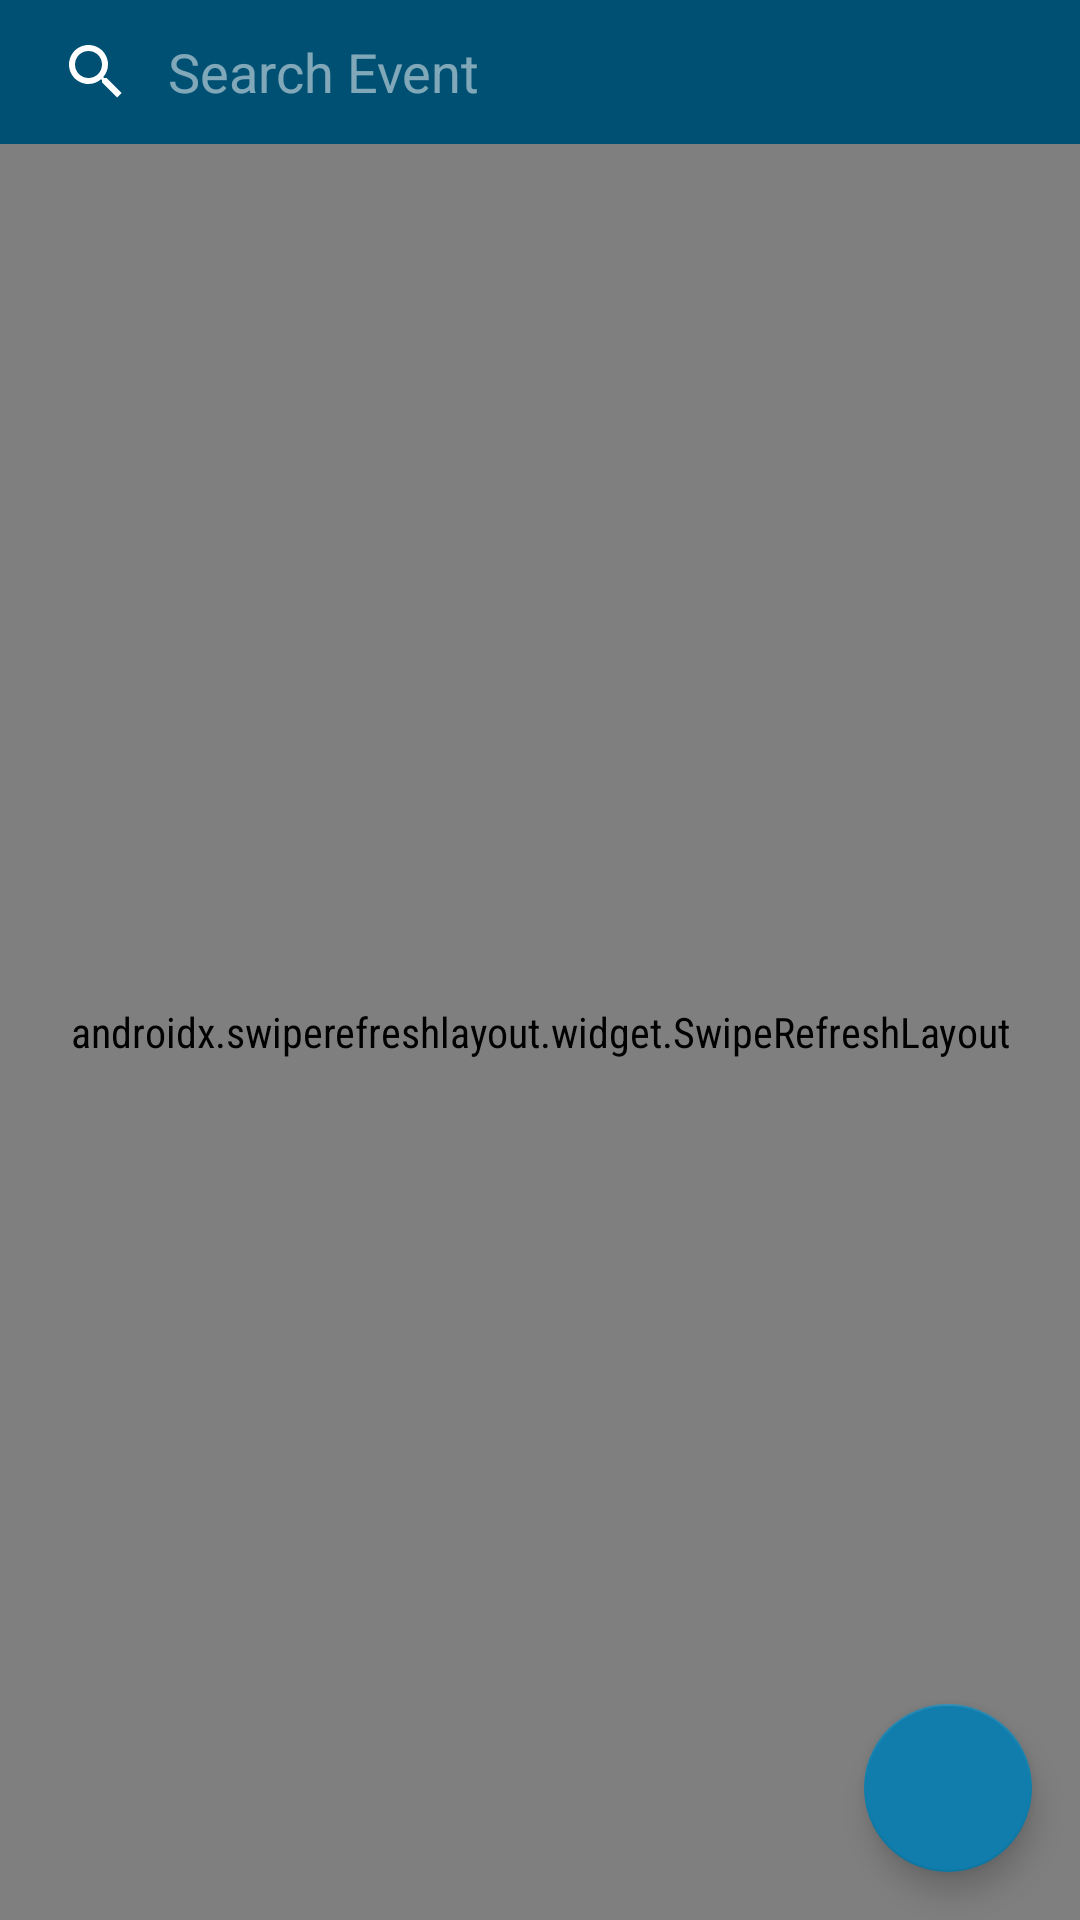

Reconstruct the res/layout file that produces this screen, plus the resources it refers to.
<!-- AndroidManifest.xml: application theme AppTheme -->
<!-- res/layout/fragment_event.xml -->
<?xml version="1.0" encoding="utf-8"?>
<androidx.coordinatorlayout.widget.CoordinatorLayout xmlns:android="http://schemas.android.com/apk/res/android"
    xmlns:app="http://schemas.android.com/apk/res-auto"
    xmlns:tools="http://schemas.android.com/tools"
    android:layout_width="match_parent"
    android:layout_height="match_parent"
    android:focusableInTouchMode="true">

    <com.google.android.material.appbar.AppBarLayout
        android:layout_width="match_parent"
        android:layout_height="wrap_content"
        android:background="@color/colorPrimary"
        android:theme="@style/AppTheme.AppBarOverlay"
        app:elevation="0dp">

        <androidx.appcompat.widget.Toolbar
            android:layout_width="match_parent"
            android:layout_height="@dimen/appBar"
            app:layout_scrollFlags="scroll|enterAlways|snap">

            <TextView
                android:layout_width="match_parent"
                android:layout_height="wrap_content"
                android:gravity="center"
                android:text="@string/title_event"
                android:textColor="@android:color/white"
                android:textSize="@dimen/toolbarText" />

        </androidx.appcompat.widget.Toolbar>

        <SearchView
            android:id="@+id/svEvent"
            android:layout_width="match_parent"
            android:layout_height="wrap_content"
            android:background="@color/colorPrimaryDark"
            android:iconifiedByDefault="false"
            android:queryBackground="@color/colorPrimaryDark"
            android:queryHint="@string/search_event"/>

    </com.google.android.material.appbar.AppBarLayout>

    <androidx.swiperefreshlayout.widget.SwipeRefreshLayout
        android:id="@+id/srlEvent"
        android:layout_width="match_parent"
        android:layout_height="match_parent"
        app:layout_behavior="com.google.android.material.appbar.AppBarLayout$ScrollingViewBehavior">

        <RelativeLayout
            android:layout_width="match_parent"
            android:layout_height="match_parent">

            <androidx.recyclerview.widget.RecyclerView
                android:layout_width="match_parent"
                android:layout_height="match_parent"
                android:id="@+id/rvEvent"
                android:paddingTop="12dp"
                android:paddingBottom="60dp"
                android:clipToPadding="false"
                app:layout_behavior="com.google.android.material.appbar.AppBarLayout$ScrollingViewBehavior"
                tools:listitem="@layout/item_event" />

            <ImageView
                android:id="@+id/imgEmpty"
                android:layout_width="100dp"
                android:layout_height="100dp"
                android:layout_centerHorizontal="true"
                android:layout_marginTop="50dp"
                android:contentDescription="@string/app_name"
                android:tint="@color/colorMuted"
                android:visibility="gone"
                android:src="@drawable/ic_empty" />

            <TextView
                android:id="@+id/tvEmpty"
                android:layout_width="wrap_content"
                android:layout_height="wrap_content"
                android:layout_centerHorizontal="true"
                android:layout_below="@id/imgEmpty"
                android:visibility="gone"
                android:text="@string/empty_event"/>

        </RelativeLayout>

    </androidx.swiperefreshlayout.widget.SwipeRefreshLayout>

    <com.google.android.material.floatingactionbutton.FloatingActionButton
        android:id="@+id/fabAdd"
        android:layout_width="wrap_content"
        android:layout_height="wrap_content"
        android:layout_gravity="bottom|end"
        android:layout_margin="16dp"
        app:backgroundTint="@color/colorPrimary"
        app:fabSize="normal"
        app:srcCompat="@drawable/ic_add" />

</androidx.coordinatorlayout.widget.CoordinatorLayout>
<!-- res/layout/item_event.xml (included above) -->
<?xml version="1.0" encoding="utf-8"?>
<androidx.cardview.widget.CardView xmlns:android="http://schemas.android.com/apk/res/android"
    xmlns:app="http://schemas.android.com/apk/res-auto"
    xmlns:tools="http://schemas.android.com/tools"
    android:layout_width="match_parent"
    android:layout_height="70dp"
    android:layout_marginBottom="6dp"
    android:layout_marginStart="12dp"
    android:layout_marginEnd="12dp"
    android:background="@android:color/white"
    app:cardCornerRadius="6dp"
    app:cardBackgroundColor="@android:color/white"
    app:cardElevation="1dp">

    <RelativeLayout
        android:id="@+id/rlv"
        android:layout_width="match_parent"
        android:layout_height="match_parent"
        android:orientation="vertical"
        android:background="@drawable/item_background_grey"
        android:paddingEnd="16dp"
        android:paddingStart="0dp"
        tools:layout_height="70dp">

        <TextView
            android:id="@+id/tvGuestCount"
            android:layout_width="70dp"
            android:layout_height="match_parent"
            android:drawableBottom="@drawable/ic_person_white"
            android:textSize="28sp"
            android:gravity="center"
            android:textColor="@android:color/white"
            android:padding="8dp"
            android:layout_marginEnd="10dp"
            android:background="@color/colorPrimaryDark"
            tools:text="10" />

        <TextView
            android:id="@+id/tvEventName"
            android:layout_width="match_parent"
            android:layout_height="wrap_content"
            android:layout_toStartOf="@+id/img"
            android:layout_toEndOf="@id/tvGuestCount"
            android:layout_marginTop="5dp"
            android:maxLines="1"
            android:ellipsize="end"
            android:textSize="16sp"
            android:textColor="@android:color/black"
            tools:text="EVENT NAME" />

        <TextView
            android:id="@+id/tvLocation"
            android:layout_width="wrap_content"
            android:layout_height="wrap_content"
            android:layout_toEndOf="@id/tvGuestCount"
            android:layout_below="@+id/tvEventName"
            android:maxLines="1"
            android:ellipsize="end"
            tools:text="EVENT LOCATION" />

        <TextView
            android:id="@+id/tvEventDate"
            android:layout_width="wrap_content"
            android:layout_height="wrap_content"
            android:layout_toEndOf="@id/tvGuestCount"
            android:layout_below="@+id/tvLocation"
            android:layout_marginTop="-2dp"
            android:maxLines="1"
            android:ellipsize="end"
            tools:text="EVENT DATE" />

        <ImageView
            android:id="@+id/img"
            android:layout_width="wrap_content"
            android:layout_height="wrap_content"
            android:layout_alignParentEnd="true"
            android:layout_centerInParent="true"
            android:contentDescription="@string/app_name"
            android:src="@drawable/ic_right" />

    </RelativeLayout>

</androidx.cardview.widget.CardView>
<!-- resources referenced by this layout -->
<resources>
  <color name="colorMuted">#CCCCCC</color>
  <color name="colorPrimary">#107dac</color>
  <color name="colorPrimaryDark">#005073</color>
  <!-- drawable ic_empty: png bitmap (drawable, 8063 bytes) -->
  <!-- drawable ic_person_white (drawable) -->
  <vector xmlns:android="http://schemas.android.com/apk/res/android"
      android:height="20dp"
      android:tint="#FFFFFF"
      android:viewportHeight="24.0"
      android:viewportWidth="24.0"
      android:width="20dp">
      <path
          android:fillColor="#FF000000"
          android:pathData="M12,12c2.21,0 4,-1.79 4,-4s-1.79,-4 -4,-4 -4,1.79 -4,4 1.79,4 4,4zM12,14c-2.67,0 -8,1.34 -8,4v2h16v-2c0,-2.66 -5.33,-4 -8,-4z" />
  </vector>
  <!-- drawable ic_right (drawable) -->
  <vector android:height="24dp" android:tint="#107DAC"
      android:viewportHeight="24.0" android:viewportWidth="24.0"
      android:width="24dp" xmlns:android="http://schemas.android.com/apk/res/android">
      <path android:fillColor="#FF000000" android:pathData="M8.59,16.34l4.58,-4.59 -4.58,-4.59L10,5.75l6,6 -6,6z"/>
  </vector>
  <!-- drawable item_background_grey (drawable) -->
  <?xml version="1.0" encoding="utf-8"?>
  <selector xmlns:android="http://schemas.android.com/apk/res/android">
  
      <item android:state_pressed="false">
          <shape android:shape="rectangle"
              android:dither="true">
              <solid android:color="@android:color/white" />
              <size
                  android:width="0dp"
                  android:height="0dp"/>
          </shape>
      </item>
  
      <item android:state_pressed="true">
          <shape android:shape="rectangle"
              android:dither="true">
              <solid android:color="@color/colorSemiWhite" />
  
              <size
                  android:width="0dp"
                  android:height="0dp"/>
          </shape>
      </item>
  </selector>
  <string name="app_name">Guest Book</string>
  <string name="empty_event">There is no events found</string>
  <string name="search_event">Search Event</string>
  <string name="title_event">Event</string>
  <style name="AppTheme.AppBarOverlay" parent="ThemeOverlay.AppCompat.Dark.ActionBar">
          <item name="android:itemBackground">@color/colorSemiWhite</item>
          <item name="android:textColor">@android:color/black</item>
      </style>
  <style name="AppTheme" parent="Theme.AppCompat.Light.DarkActionBar">
          <item name="colorPrimary">@color/colorPrimary</item>
          <item name="colorPrimaryDark">@color/colorPrimaryDark</item>
          <item name="colorAccent">@color/colorPrimary</item>
          <item name="android:textColorHint">@color/colorMuted</item>
          <item name="windowActionBar">false</item>
          <item name="windowNoTitle">true</item>
          <item name="android:windowBackground">@android:color/white</item>
          <item name="android:textViewStyle">@style/MyTextView</item>
          <item name="buttonStyle">@style/MyButton</item>
          <item name="editTextStyle">@style/MyEditText</item>
          <item name="autoCompleteTextViewStyle">@style/MyEditText</item>
          <item name="toolbarStyle">@style/MyToolbar</item>
      </style>
  <color name="colorSemiWhite">#EEEEEE</color>
  <style name="MyTextView" parent="android:Widget.TextView">
          <item name="android:fontFamily">sans-serif-condensed</item>
      </style>
  <style name="MyButton" parent="android:Widget.Button">
          <item name="android:fontFamily">sans-serif-condensed</item>
      </style>
  <style name="MyEditText" parent="android:Widget.EditText">
          <item name="android:fontFamily">sans-serif-condensed</item>
      </style>
  <style name="MyToolbar" parent="android:Widget.Toolbar">
          <item name="android:fontFamily">sans-serif-condensed</item>
      </style>
</resources>
